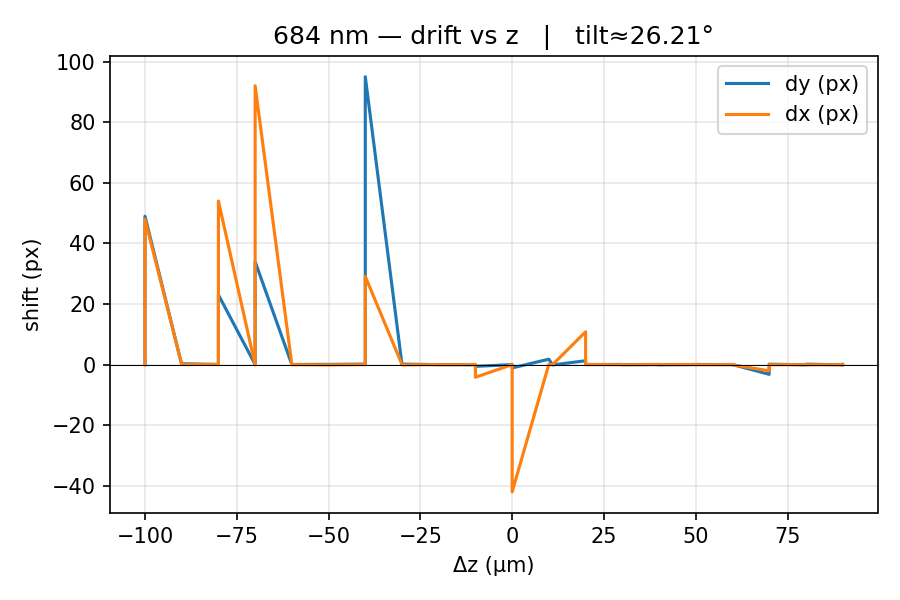

Values plotted in this chart, from the file beside it:
z_um, dy_px, dx_px
-110.0, -0.02331, -0.002392
-110.0, 48.97, 48
-100.0, -0.02099, 0.02918
-100.0, 0.2767, 0.01755
-90.0, 0.02535, 0.07362
-90.0, 23.02, 54
-80.0, 0.02492, -0.119
-80.0, 33.99, 92.06
-70.0, -0.002454, -0.0208
-70.0, 0.03694, -0.005975
-60.0, 0.06525, -0.1107
-60.0, 0.05446, -0.0904
-50.0, 0.1668, 0.003202
-50.0, 95.03, 29.11
-40.0, -0.01714, 0.0002925
-40.0, 0.1586, -0.1041
-30.0, -0.02106, 0.01801
-30.0, -0.003686, -0.04342
-20.0, -0.06046, 0.004246
-20.0, -0.5865, -4.17
-10.0, 3.510182289671245e-20, 2.0347779032673648e-20
-10.0, -1.099, -42
0.0, 1.785, 0.138
1.0, -0.1182, -0.02002
10.0, 1.271, 10.82
10.0, 0.02041, 0.03591
20.0, 0.03446, -0.02123
20.0, -0.02482, -0.05369
30.0, -0.0133, 0.0518
30.0, -0.05128, -0.02928
40.0, -0.008827, 0.04216
40.0, 0.04528, -0.05559
50.0, -0.02122, 0.02268
50.0, 0.01542, -0.06542
60.0, -3.213, -2.041
60.0, 0.1284, -0.03866
70.0, -0.07011, -0.01803
70.0, 0.1314, -0.1025
80.0, -0.07023, 0.00385
80.0, 0.07975, -0.1504
